Run: headless pygame with SDL's dummy video driver; simulated clock (each Clock.tick advances the game by its frame time, no real sleeping); random seed 0; keys injected as events and as key.get_pressed() state; no mouse input.
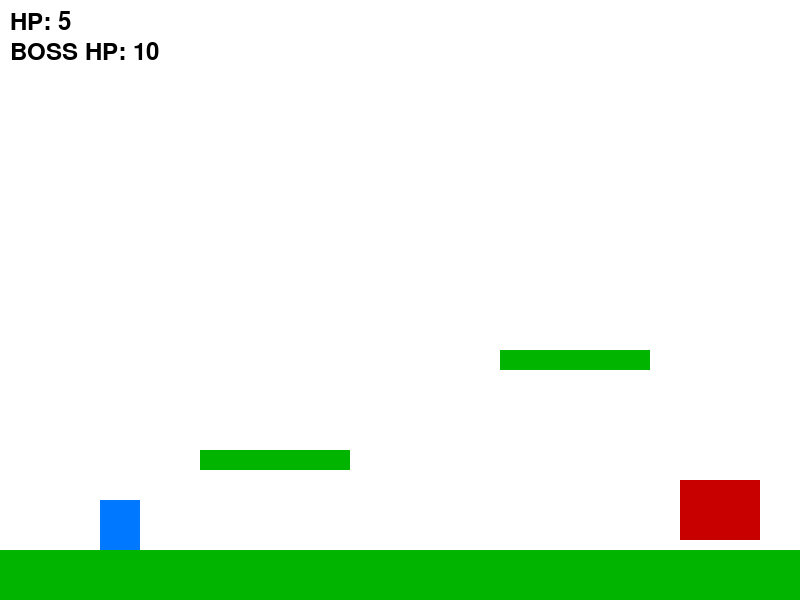
Frame 1 of 4 · flips 1–60 · no input
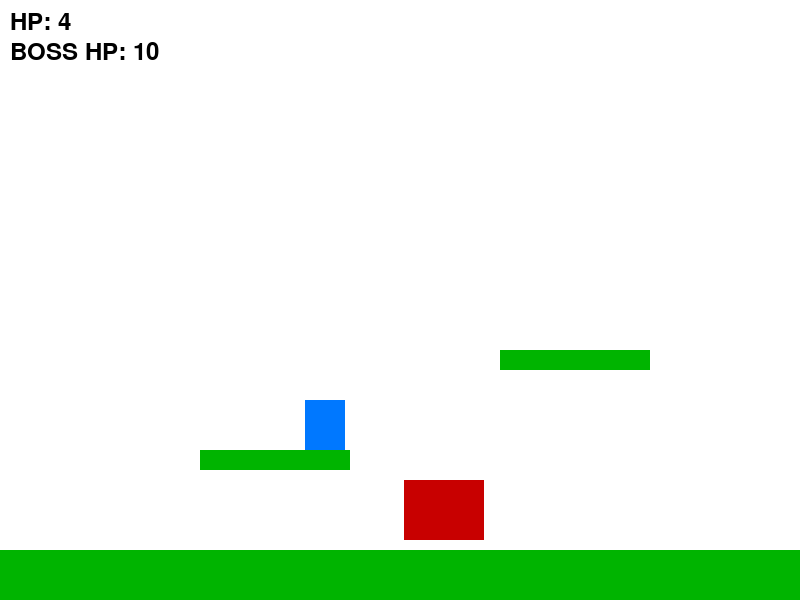
Frame 2 of 4 · flips 61–180 · tapped SPACE, RETURN · held RIGHT (→), D
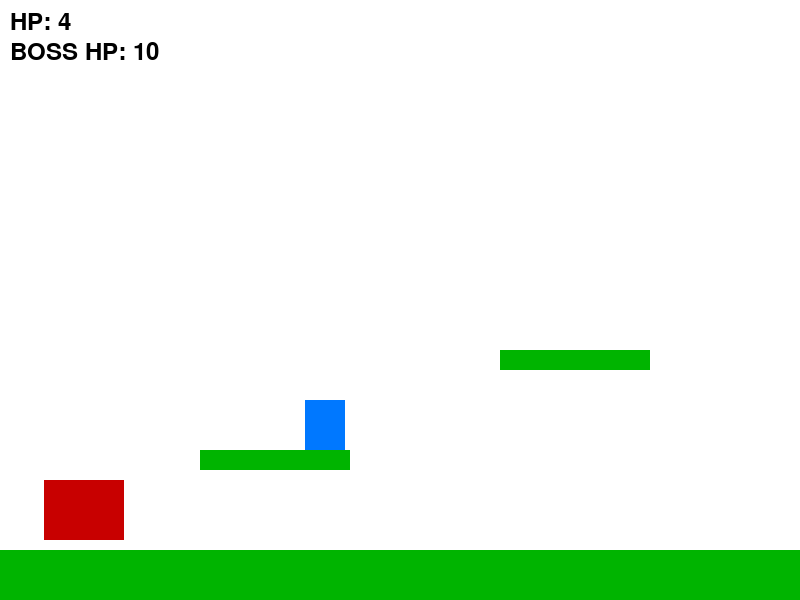
Frame 3 of 4 · flips 181–300 · held DOWN (↓), S
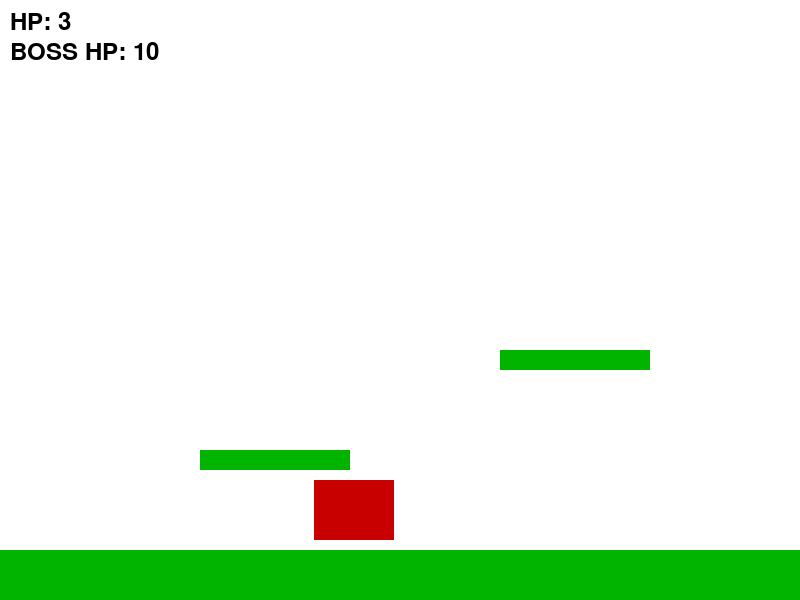
Frame 4 of 4 · flips 301–420 · held LEFT (←), A, UP (↑), W

The pygame program that drew these frames:

import pygame
import sys
import random

pygame.init()

# =====================
# EKRAN
# =====================
WIDTH, HEIGHT = 800, 600
screen = pygame.display.set_mode((WIDTH, HEIGHT))
pygame.display.set_caption("Platformer - Boss Fight")

clock = pygame.time.Clock()

# =====================
# BOJE
# =====================
WHITE = (255,255,255)
BLUE = (0,120,255)
GREEN = (0,180,0)
RED = (200,0,0)
BLACK = (0,0,0)

font = pygame.font.SysFont(None, 36)

# =====================
# IGRAC
# =====================
player = pygame.Rect(100, 300, 40, 50)

player_speed = 5
velocity_y = 0

gravity = 0.5
jump_strength = -10

on_ground = False

player_hp = 5

# =====================
# POD
# =====================
ground = pygame.Rect(0, 550, 800, 50)

# =====================
# PLATFORME
# =====================
platforms = [
    pygame.Rect(200, 450, 150, 20),
    pygame.Rect(500, 350, 150, 20)
]

# =====================
# BOSS
# =====================
boss = pygame.Rect(500, 480, 80, 60)

boss_hp = 10
boss_speed = 3
boss_direction = 1

# =====================
# METCI
# =====================
bullets = []
bullet_speed = 10

# =====================
# GAME LOOP
# =====================
running = True

while running:

    clock.tick(60)

    for event in pygame.event.get():
        if event.type == pygame.QUIT:
            running = False

        # SKOK
        if event.type == pygame.KEYDOWN:
            if event.key == pygame.K_SPACE and on_ground:
                velocity_y = jump_strength

            # PUCANJE
            if event.key == pygame.K_f:
                bullet = pygame.Rect(
                    player.centerx,
                    player.centery,
                    10,
                    5
                )
                bullets.append(bullet)

    # =====================
    # KRETANJE IGRACA
    # =====================
    keys = pygame.key.get_pressed()

    if keys[pygame.K_LEFT]:
        player.x -= player_speed

    if keys[pygame.K_RIGHT]:
        player.x += player_speed

    # =====================
    # GRAVITACIJA
    # =====================
    velocity_y += gravity
    player.y += velocity_y

    on_ground = False

    # POD
    if player.colliderect(ground):
        player.bottom = ground.top
        velocity_y = 0
        on_ground = True

    # PLATFORME
    for plat in platforms:
        if player.colliderect(plat) and velocity_y > 0:
            player.bottom = plat.top
            velocity_y = 0
            on_ground = True

    # =====================
    # METCI
    # =====================
    for bullet in bullets:
        bullet.x += bullet_speed

    bullets = [b for b in bullets if b.x < WIDTH]

    # =====================
    # BOSS KRETANJE
    # =====================
    boss.x += boss_speed * boss_direction

    if boss.left <= 0 or boss.right >= WIDTH:
        boss_direction *= -1

    # =====================
    # METAK POGADJA BOSS
    # =====================
    for bullet in bullets:
        if bullet.colliderect(boss):
            bullets.remove(bullet)
            boss_hp -= 1

    # =====================
    # BOSS POGADJA IGRACA
    # =====================
    if player.colliderect(boss):
        player_hp -= 1
        player.x = 100
        player.y = 300
        pygame.time.delay(300)

    # =====================
    # GAME OVER / WIN
    # =====================
    if player_hp <= 0:
        print("GAME OVER")
        running = False

    if boss_hp <= 0:
        print("POBEDA!")
        running = False

    # =====================
    # CRTANJE
    # =====================
    screen.fill(WHITE)

    pygame.draw.rect(screen, BLUE, player)
    pygame.draw.rect(screen, GREEN, ground)

    for plat in platforms:
        pygame.draw.rect(screen, GREEN, plat)

    pygame.draw.rect(screen, RED, boss)

    for bullet in bullets:
        pygame.draw.rect(screen, BLACK, bullet)

    # HP
    player_text = font.render(f"HP: {player_hp}", True, BLACK)
    boss_text = font.render(f"BOSS HP: {boss_hp}", True, BLACK)

    screen.blit(player_text, (10, 10))
    screen.blit(boss_text, (10, 40))

    pygame.display.update()

pygame.quit()
sys.exit()
